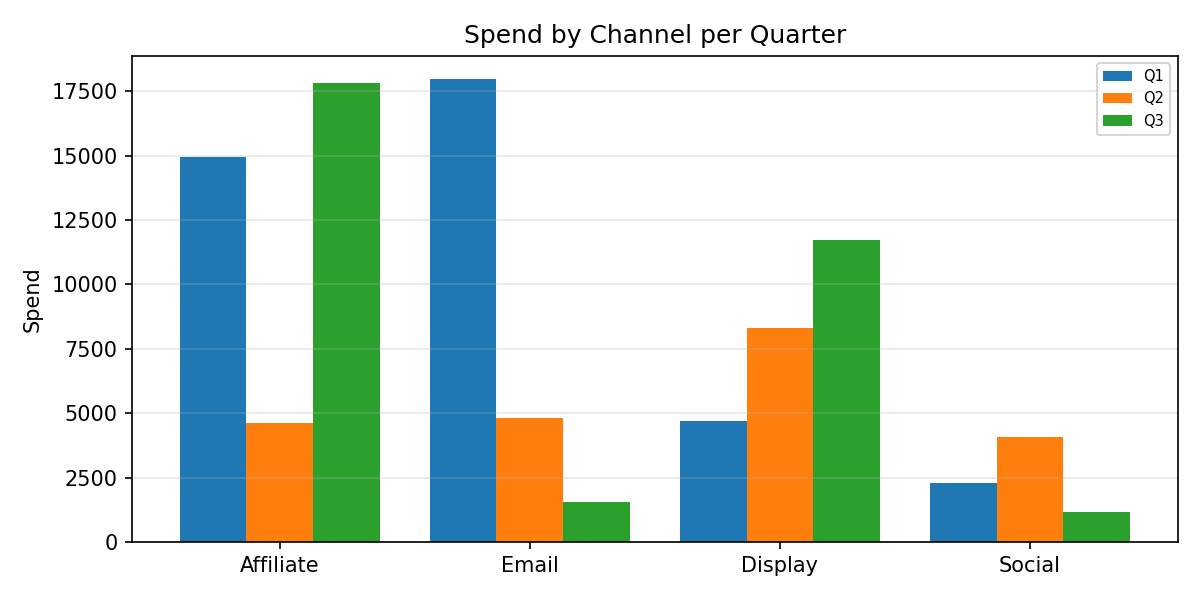

The file beside this chart, header and first rows:
Category, Q1, Q2, Q3
Affiliate, 14967, 4633, 17838
Email, 17978, 4819, 1563
Display, 4678, 8311, 11743
Social, 2292, 4079, 1181
